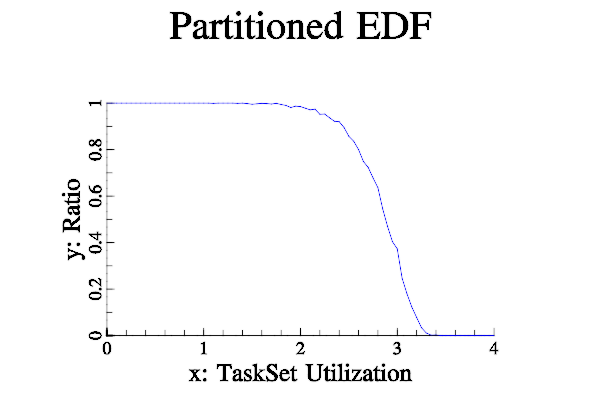

Source data for this figure (header and first rows):
Lambda:10  processor number:4  step:0.05…, 4] period range:[100, 200]
Utilization:0, Ratio:1000/1000
Utilization:0.05, Ratio:1000/1000
Utilization:0.1, Ratio:1000/1000
Utilization:0.15, Ratio:1000/1000
Utilization:0.2, Ratio:1000/1000
Utilization:0.25, Ratio:1000/1000
Utilization:0.3, Ratio:1000/1000
Utilization:0.35, Ratio:1000/1000
Utilization:0.4, Ratio:1000/1000
Utilization:0.45, Ratio:1000/1000
Utilization:0.5, Ratio:1000/1000
Utilization:0.55, Ratio:1000/1000
Utilization:0.6, Ratio:1000/1000
Utilization:0.65, Ratio:1000/1000
Utilization:0.7, Ratio:1000/1000
Utilization:0.75, Ratio:1000/1000
Utilization:0.8, Ratio:1000/1000
Utilization:0.85, Ratio:1000/1000
Utilization:0.9, Ratio:1000/1000
Utilization:0.95, Ratio:1000/1000
Utilization:1, Ratio:1000/1000
Utilization:1.05, Ratio:1000/1000
Utilization:1.1, Ratio:999/1000
Utilization:1.15, Ratio:1000/1000
Utilization:1.2, Ratio:1000/1000
Utilization:1.25, Ratio:1000/1000
Utilization:1.3, Ratio:1000/1000
Utilization:1.35, Ratio:999/1000
Utilization:1.4, Ratio:1000/1000
Utilization:1.45, Ratio:998/1000
Utilization:1.5, Ratio:995/1000
Utilization:1.55, Ratio:997/1000
Utilization:1.6, Ratio:999/1000
Utilization:1.65, Ratio:998/1000
Utilization:1.7, Ratio:996/1000
Utilization:1.75, Ratio:999/1000
Utilization:1.8, Ratio:994/1000
Utilization:1.85, Ratio:990/1000
Utilization:1.9, Ratio:981/1000
Utilization:1.95, Ratio:987/1000
Utilization:2, Ratio:985/1000
Utilization:2.05, Ratio:978/1000
Utilization:2.1, Ratio:971/1000
Utilization:2.15, Ratio:974/1000
Utilization:2.2, Ratio:952/1000
Utilization:2.25, Ratio:953/1000
Utilization:2.3, Ratio:937/1000
Utilization:2.35, Ratio:922/1000
Utilization:2.4, Ratio:920/1000
Utilization:2.45, Ratio:895/1000
Utilization:2.5, Ratio:857/1000
Utilization:2.55, Ratio:836/1000
Utilization:2.6, Ratio:800/1000
Utilization:2.65, Ratio:749/1000
Utilization:2.7, Ratio:723/1000
Utilization:2.75, Ratio:678/1000
Utilization:2.8, Ratio:636/1000
Utilization:2.85, Ratio:544/1000
Utilization:2.9, Ratio:469/1000
Utilization:2.95, Ratio:404/1000
... 21 more rows
